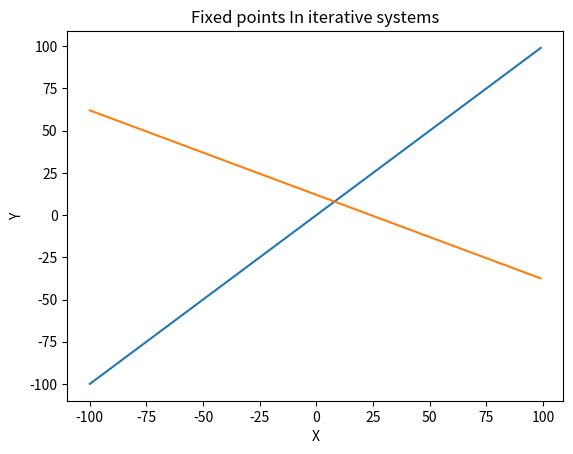

Recreate this plot in Python.
import matplotlib.pyplot as plt

plt.xlabel("X")
plt.ylabel("Y")
plt.title("Fixed points In iterative systems")

domain = 100

# first plotting the line y = x
line_x = []
line_y = []
for x in range(-domain, domain):
    line_x.append(x)
    line_y.append(x)
plt.plot(line_x,line_y,label="y = x")

# plotting the function in question
function_x = []
function_y = []
for x in range(-domain,domain): 
    function_x.append(x)
    function_y.append(-0.5*x + 12) # this is the defining line for the iterative process A(n) = -0.5A(n-1) + 12, which has a stable fixed point at 8
plt.plot(function_x,function_y,label="y = -0.5x + 12")

# now for the visulaization of the iterative process
starting_value = 25 #starting value
depth = 15
iterative_x_list = []
iterative_y_list = []
for n in range(depth):
    pass #continue working on



plt.show()